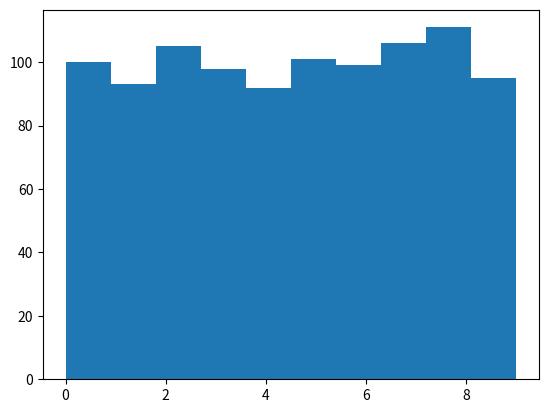
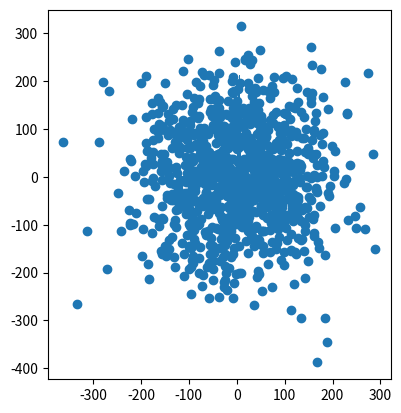

These charts were generated, in order, by the following Python code:
#!/usr/bin/env python
# coding: utf-8

# (chap-random-numbers)=
# # Aufgabe 7: Zufallszahlen generieren
# 
# ## Theorie
# 
# Im Block "*Datenqualität und Unsicherheit*" hattet ihr auch mit Zufallszahlen und Simulationen auseinandergesetzt. Programmiersprachen sind für eine solche Anwendung sehr gut geeignet, und deshalb werden wir in diesem Abschnitt eine Erweiterung zur Erstellung von Zufallszahlen kennenlernen. Diese Erweiterung lautet `random` und ist teil der ["Python Standard Library"](https://en.wikibooks.org/wiki/Python_Programming/Standard_Library), was bedeutet das wir dieses Erweiterung bereits installiert ist, und wir sie nicht installieren müssen um sie zu nutzen. 

# In[1]:


import random


# In[2]:


random.seed(2)


# Innerhalb vom `random` gibt es zahlreiche Funktionen um Zufallszahlen zu generieren, je nach dem was unsere Anforderungen an die Zufallszahl ist. Zum Beispiel könnte eine Anforderung sein, dass die Zahl innerhalb von einem bestimmten Bereich liegt (z.B. "*generiere eine Zufallszahl zwischen 1 und 10*"). Oder aber, dass sie eine ganze Zahl sein muss. Weiter könnte die Anforderung sein, dass sie aus einer bestimmten Verteilung kommen sollte, zum Beispiel einer Normalverteilung. In diesem letzten Fall müssen wir den Mittlwert sowie die Standartabweichung unserer Verteilung angeben.
# 
# Um eine ganzzahlige Zufallszahl zwischen 0 und 10 zu generieren, können wir die Funktion `randrange()` nutzen:

# In[3]:


random.randrange(start = 0, stop = 10)


# In[4]:


random.randrange(start = 0, stop = 10)


# In[5]:


random.randrange(start = 0, stop = 10)


# Wenn wir auf diese Weise mit `randrange()` immer wieder neue Zufallszahlen generieren fällt irgendwann auf, dass die Verteilung der Zahlen ziemlich gleichmässig ist. Es ist also gleich wahrscheinlich eine 10 zu bekommen eine eine 0 oder eine 5. Die Zahlen kommen also aus einer "uniformen" Verteilung. Dies lässt sich auch sehr schön visualisieren. Ich generiere in den folgenden Codezeilen 1'000 zufallszahlen zwischen 0 und 10 mit der Funktion `randrange`.

# In[6]:


from matplotlib import pyplot as plt


# In[7]:


fig, ax = plt.subplots() 
a = [random.randrange(0,10) for x in range(0,1000)]

ax.hist(a) 

plt.show()


# Die Funktion `randrange(0,10)` generiert nur ganzzahlige Zufallszahlen. Wenn wir aber eine Zufallszahl mit Nachkommastellen haben möchten, müssen wir die Funktion `uniform()` verwenden. 
# 
# Um Zufallszahlen aus einer "Normalverteilung" zu bekommen müssen wir die Funktion `normalvariate` nutzen. Hier müssen wir, wie Eingangs erwähnt, den Mittelwert und die Standartabweichung dieser Verteilung angeben. Tatsächlich können wir bei dieser Variante keine Minimum- und Maximumwerte festlegen. Theoretisch könnte der Generator jeden erdenklichen Zahlenwert rausspucken, am wahrscheinlichsten ist jedoch eine Zahl nahe am angegebenen Mittelwert.

# In[8]:


# mu = Mittelwert, sigma = Standartabweichung
random.normalvariate(mu = 5, sigma = 2)


# In[9]:


# mu = Mittelwert, sigma = Standartabweichung
random.normalvariate(mu = 5, sigma = 2)


# In[10]:


# mu = Mittelwert, sigma = Standartabweichung
random.normalvariate(mu = 5, sigma = 2)


# Wenn wir die obige Funktion 1000x laufen lassen und uns das Histogramm der generierten Zahlen anschauen, dann zeichnet sich folgendes Bild ab. 

# In[11]:


fig, ax = plt.subplots() 
a = [random.normalvariate(5,2) for x in range(0,1000)]

ax.hist(a) 

plt.show()


# ## Übungen
# 
# Nun wollen wir diesen Zufallszahlengenerator `random` nutzen um eine Funktion zu entwickeln, welche einen beliebigen Punkt (mit einer x-/y-Koordinate) zufällig in einem definierten Umkreis verschiebt. Unser Fernziel ist es, den simulierten Datensatz aus  "Datenqualität und Unsicherheit" zu rekonstruieren (siehe unten). Der erste Schritt dorthin ist es, einen gemeldeten Punkt (rot in {numref}`arcgiszecken`) in einem definierten Umkreis zu verschieben.
# 
# (arcgiszecken)=
# ```{figure} figures/arcgiszecken.jpg
# Ausschnitt der simulierten Zeckenstiche. Der rote Punkt stellt jeweils der gemeldete Zeckenstich dar, die blaue Punktwolke drum herum sind simulierte Punkte welche die Ungenauigkeit der Daten wiederspiegelt.
# ```
# 

# 
# Das Ziel dieser Übung ist es also, dass wir eine Funktion entwickeln, die uns einen zufälligen Punkt in der Nähe eines Ursprungspunktes vorschlägt. Unser Vorgehen: Wir addieren jedem Koordinatenwert (`x`/`y`) des Ursprungspunktes einen Zufallswert, zum Beispiel zwischen -100 bis +100.
# 

# % Zufallszahlen aus Uniformverteilung
# ### Übung 7.1
# 
# Bevor wir mit Koordinaten arbeiten wollt ihr euch zuerst mit dem Modul `random` vertraut machen. Importiere das Modul `random` und generiere eine Zufallszahl zwischen -100 und +100 aus einer uniformen Verteilung sowie aus einer Normalverteilung mit Mittelwert 100 und Standartabweichung 20.

# In[12]:


# Musterlösung

import random

random.uniform(-100,100)

random.normalvariate(100,20)


# % Dummykoordinaten erstellen
# ### Übung 7.2
# 
# Nun wollen wir uns den Koordinaten zuwenden. Erstelle als erstes zwei Dummykoordinaten `x_start` und `y_start` mit jeweils dem Wert `0`. Diese sollen als "Ursprungskoordinaten" dienen.
# 

# In[13]:


# Musterlösung

x_start = 0
y_start = 0


# % : Zufallswerte generieren
# ### Übung 7.3
# 
# Generiere nun eine Zufallszahl, die aus einer Normalverteilung stammt und die *in etwa* zwischen -100 und +100 liegt. Weise diese Zahl der Variabel `x_offset` zu.
# Generiere danach eine zweite Zufallszahl (auf die gleiche Art) und weise diese `y_offset` zu.
# 
# 
# ````{tip}
# :class: dropdown
# Überlege dir, welcher *Mittelwert* Sinn macht um Werte zwischen -100 und +100 zu bekommen. Welche Zahl liegt zwischen -100 und +100?
# 
# Überlege dir als nächstes, welche Standartabweichung sinnvoll wäre. Zur Erinnerung: Etwa 68% der Werte liegen inerhalb von +/- 1 Standartabweichung (SD), 95% innerhalb von +/- 2 SD, 99% innerhalb von 3 SD (siehe unten):
# 
# 
# ```{figure} figures/normalverteilung.jpg
# Normalverteilung und die Anteile innerhalb von 1 Standartabweichung (Mittelwert $\mu$ minus Standartabweichung $\sigma$), 2 Standartabweichungen ($\mu - 2\times\sigma)$ und 2 Standartabweichungen ($\mu - 3\times\sigma)$. Quelle: [cobocards](https://www.cobocards.com/)
# ```
# ````

# In[14]:


# Musterlösung

# Normalverteilte Werte mit Mittelwert 0 und Standartabweichung 100  
# Achtung: bei dieser Standartabweichung sind ca 30% der Werte > 100!
x_offset = random.normalvariate(0,100)
y_offset = random.normalvariate(0,100)

x_offset
y_offset


# % : Zufallswerte addieren
# ### Übung 7.4
# 
# Addiere nun die Zufallszahlen `x_offset` und `y_offset` **jeweils** zu den Dummykoordinaten `x_start` und `y_start` und weise diese neuen Koordinaten `x_neu` und `y_neu` zu. Die neuen Werte stellen die leicht verschobenen Ursprungskoordinaten dar. In meinem Fall sind diese um 10.2 Meter nach Osten (positiver Wert) bzw. 4.4 Meter nach Süden (negativer Wert) verschoben worden.

# In[15]:


x_offset = 10.246170309600945
y_offset = -4.443904000288846


# In[16]:


# Musterlösung

x_neu = x_start+x_offset
y_neu = y_start+y_offset


# In[17]:


x_neu


# In[18]:


y_neu


# Visuell betrachtet sieht das folgendermassen aus:

# In[19]:


from matplotlib import pyplot as plt 
import pandas as pd


plt.scatter(x_start,y_start, color = "red") # ursprung
plt.scatter(x_neu,y_neu, color = "blue")    # neu

plt.axis("scaled")
plt.gca().set_xlim([-100,100])
plt.gca().set_ylim([-100,100])


# % : Arbeitsschritte in eine *Function* verwandeln
# (ex-offset-function)=
# ### Übung 7.5
# 
# Nun haben wir das zufällige Verschieben eines Einzelpunktes am Beispiel einer Dummykoordinaten (`0`/`0`) durchgespielt. In der nächsten Aufgabe ({ref}`chap-offset-dataframe`) werden wir *alle* unsere Zeckenstichkoordinaten auf diese Weise zufällig verschieben um einen Simulierten Zeckenstichdatensatz ähnlich wie {numref}`arcgiszecken` zu erhalten. 
# 
# Dafür brauchen wir die eben erarbeiteten Einzelschritte als Funktion, um diese auf alle Zeckenstiche anwenden zu können. **Erstelle jetzt eine Funktion namens `offset_coordinate` welche als Input eine `x` oder `y`-Achsenwert annimmt und eine leicht verschobene Wert zurück gibt.** Integriere die Standartabweichung der Verteilung als optionalen Parameter mit einem Standartwert von 100.

# In[20]:


# Musterlösung

def offset_coordinate(old, distance = 100):
    new = old + random.normalvariate(0,distance)

    return(new)


offset_coordinate(x_start, 100)


# % : Output visualisieren
# (offset-vis)=
# ### Übung 7.6
# 
# Nun ist es wichtig, dass wir unser Resultat visuell überprüfen. Im Beispiel unten wende ich die in der letzten Übung erstellte Funktion `offset_coordinate()` 1'000x auf die Dummykoordinate an. Nutze *deine* Funktion `offset_coordinate` um eine Visualisierung gemäss unten stehendem beispiel zu machen.

# In[21]:


from matplotlib import pyplot as plt 
import pandas as pd

x_neu_list = [offset_coordinate(x_start, 100) for i in range(1,1000)]
y_neu_list = [offset_coordinate(y_start, 100) for i in range(1,1000)]

fig = plt.scatter(x_neu_list,y_neu_list)

plt.axis("scaled")

